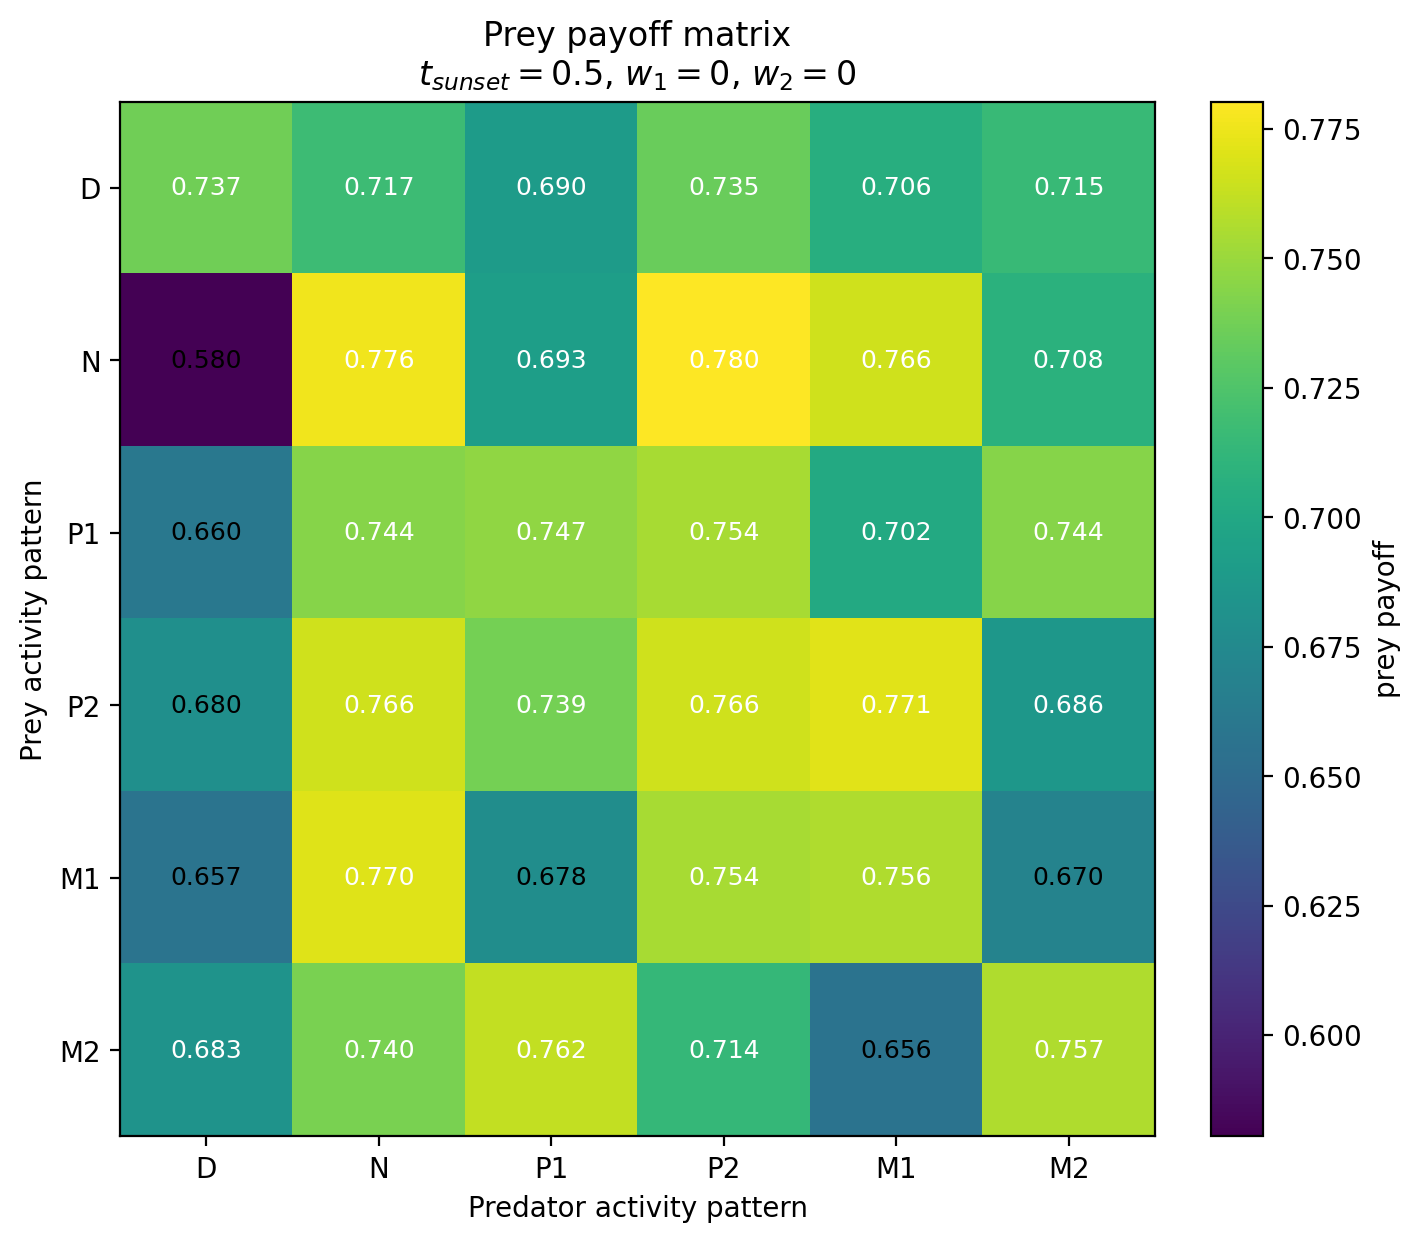

Data behind this chart, as committed beside it:
Prey / Predator, D, N, P1, P2, M1, M2
D, 0.7368, 0.7175, 0.6899, 0.7346, 0.7058, 0.7149
N, 0.5804, 0.7758, 0.6927, 0.7802, 0.7659, 0.7083
P1, 0.6605, 0.7439, 0.7469, 0.7542, 0.7017, 0.744
P2, 0.6803, 0.7661, 0.7385, 0.7658, 0.771, 0.6862
M1, 0.6574, 0.7704, 0.6782, 0.7537, 0.7561, 0.6695
M2, 0.6833, 0.7398, 0.7619, 0.7138, 0.6564, 0.7565
